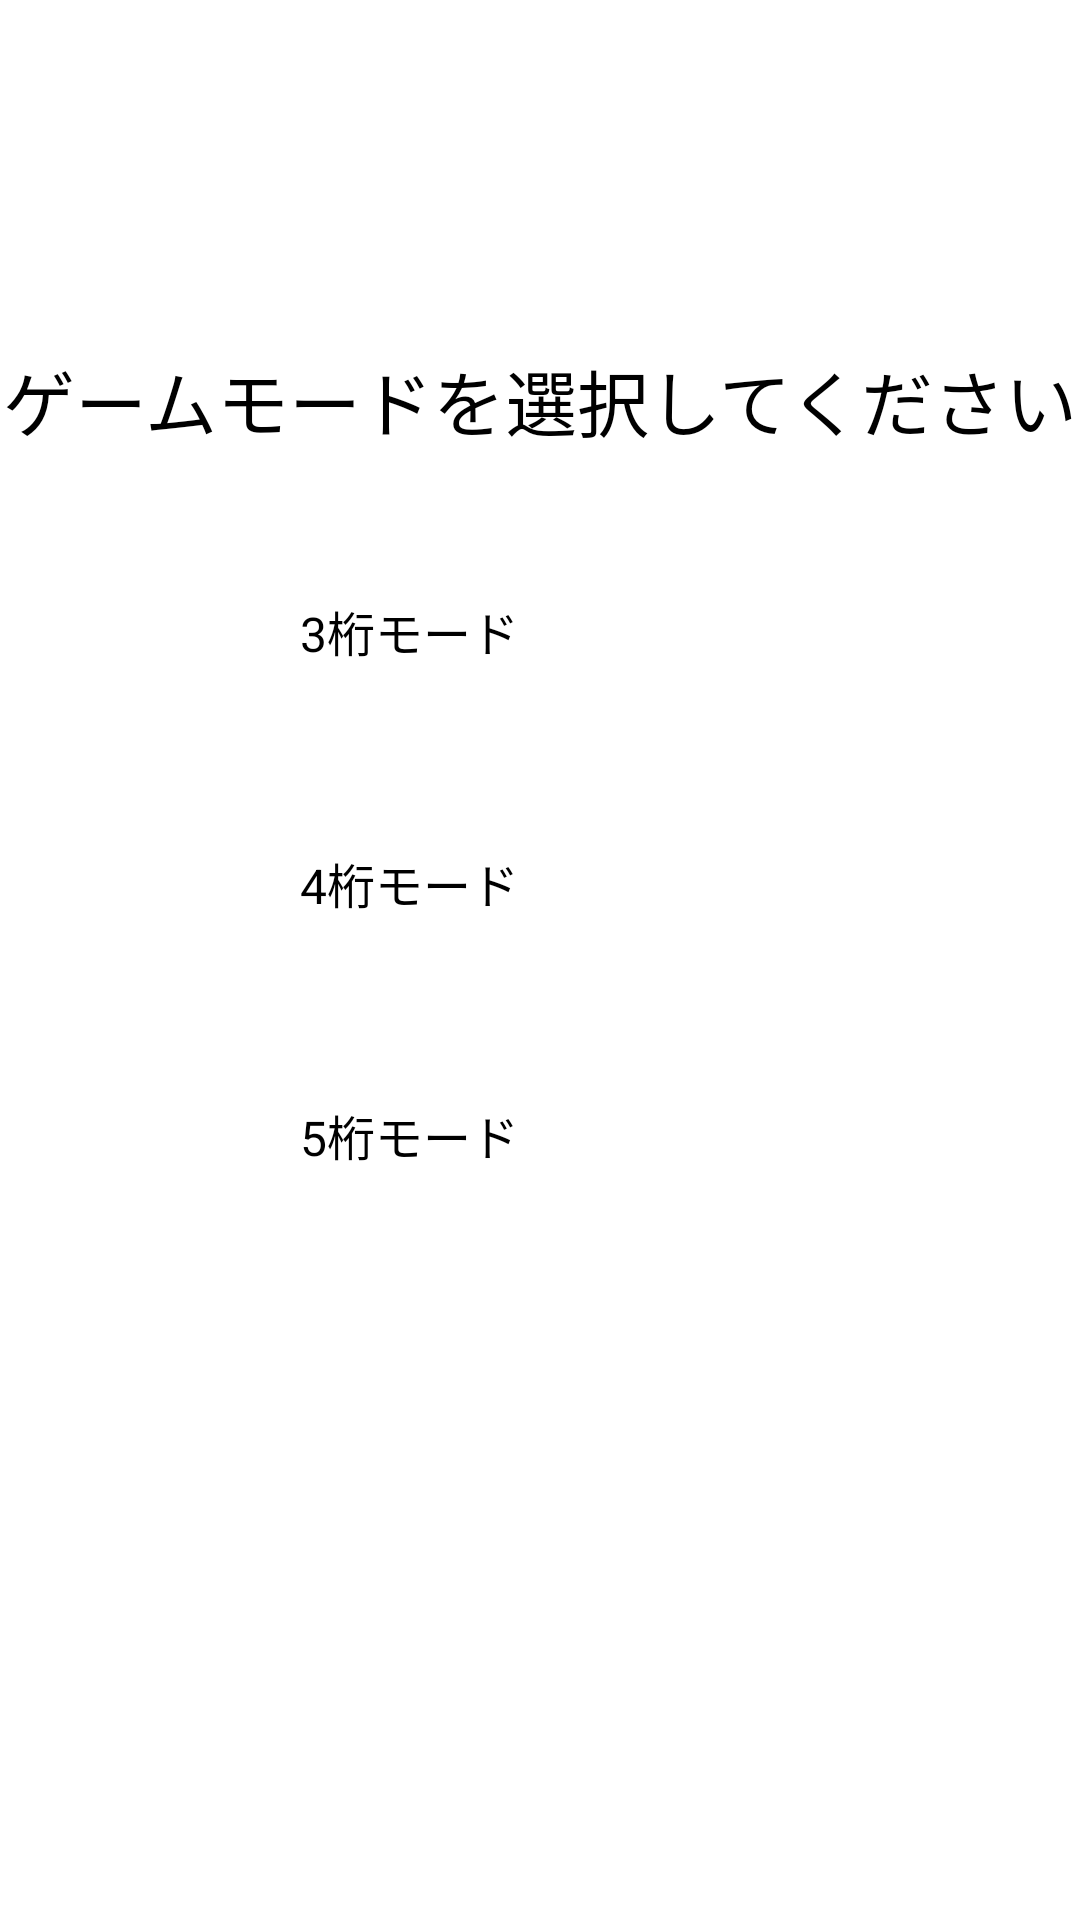

This screen was rendered from an Android layout file. Write that file and the resources it references.
<!-- AndroidManifest.xml: application theme Theme.HitBlow -->
<!-- res/layout/activity_mode_select.xml -->
<?xml version="1.0" encoding="utf-8"?>
<androidx.constraintlayout.widget.ConstraintLayout xmlns:android="http://schemas.android.com/apk/res/android"
    xmlns:app="http://schemas.android.com/apk/res-auto"
    xmlns:tools="http://schemas.android.com/tools"
    android:layout_width="match_parent"
    android:layout_height="match_parent"
    android:background="@android:color/white"
    tools:context=".view.ModeSelectActivity">

    
    <LinearLayout
        android:id="@+id/mode_button_area"
        android:layout_width="wrap_content"
        android:layout_height="wrap_content"
        android:gravity="center"
        android:orientation="vertical"
        app:layout_constraintBottom_toBottomOf="parent"
        app:layout_constraintEnd_toEndOf="parent"
        app:layout_constraintStart_toStartOf="parent"
        app:layout_constraintTop_toBottomOf="@+id/title_text_area"
        app:layout_constraintTop_toTopOf="parent"
        app:layout_constraintVertical_bias="0.45">

        
        <Button
            android:id="@+id/button_mode_3"
            android:layout_width="160dp"
            android:layout_height="60dp"
            android:layout_marginTop="24dp"
            android:text="3桁モード"
            android:textSize="16sp" />

        
        <Button
            android:id="@+id/button_mode_4"
            android:layout_width="160dp"
            android:layout_height="60dp"
            android:layout_marginTop="24dp"
            android:text="4桁モード"
            android:textSize="16sp" />

        
        <Button
            android:id="@+id/button_mode_5"
            android:layout_width="160dp"
            android:layout_height="60dp"
            android:layout_marginTop="24dp"
            android:text="5桁モード"
            android:textSize="16sp" />

    </LinearLayout>

    
    <LinearLayout
        android:id="@+id/title_text_area"
        android:layout_width="wrap_content"
        android:layout_height="wrap_content"
        android:layout_marginBottom="24dp"
        android:gravity="center"
        android:orientation="vertical"
        app:layout_constraintBottom_toTopOf="@+id/mode_button_area"
        app:layout_constraintEnd_toEndOf="parent"
        app:layout_constraintStart_toStartOf="parent">

        <TextView
            android:id="@+id/mode_select_title"
            android:layout_width="wrap_content"
            android:layout_height="wrap_content"
            android:text="ゲームモードを選択してください"
            android:textColor="@android:color/black"
            android:textSize="24sp" />

    </LinearLayout>
</androidx.constraintlayout.widget.ConstraintLayout>
<!-- resources referenced by this layout -->
<resources>
  <style name="Theme.HitBlow" parent="Base.Theme.HitBlow" />
  <style name="Base.Theme.HitBlow" parent="Theme.AppCompat.DayNight.NoActionBar">
          <item name="colorPrimary">@color/purple_500</item>
          <item name="colorPrimaryDark">@color/purple_700</item>
          <item name="colorAccent">@color/keypad_action_button</item>
  
          <item name="android:statusBarColor">?attr/colorPrimaryDark</item>
  
          
          <item name="buttonStyle">@style/ColoredButtonTheme</item>
  
          
  
          <item name="alertDialogTheme">@style/CustomAlertDialogTheme</item>
      </style>
  <color name="purple_500">#FF6200EE</color>
  <color name="purple_700">#FF3700B3</color>
  <color name="keypad_action_button">#007AFF</color>
  <style name="ColoredButtonTheme" parent="Widget.AppCompat.Button.Colored">
          <item name="colorButtonNormal">@color/purple_500</item>
          <item name="android:textColor">@android:color/white</item>
      </style>
  <style name="CustomAlertDialogTheme" parent="Theme.AppCompat.Light.Dialog.Alert">
          <item name="colorAccent">@color/keypad_action_button</item>
      </style>
</resources>
